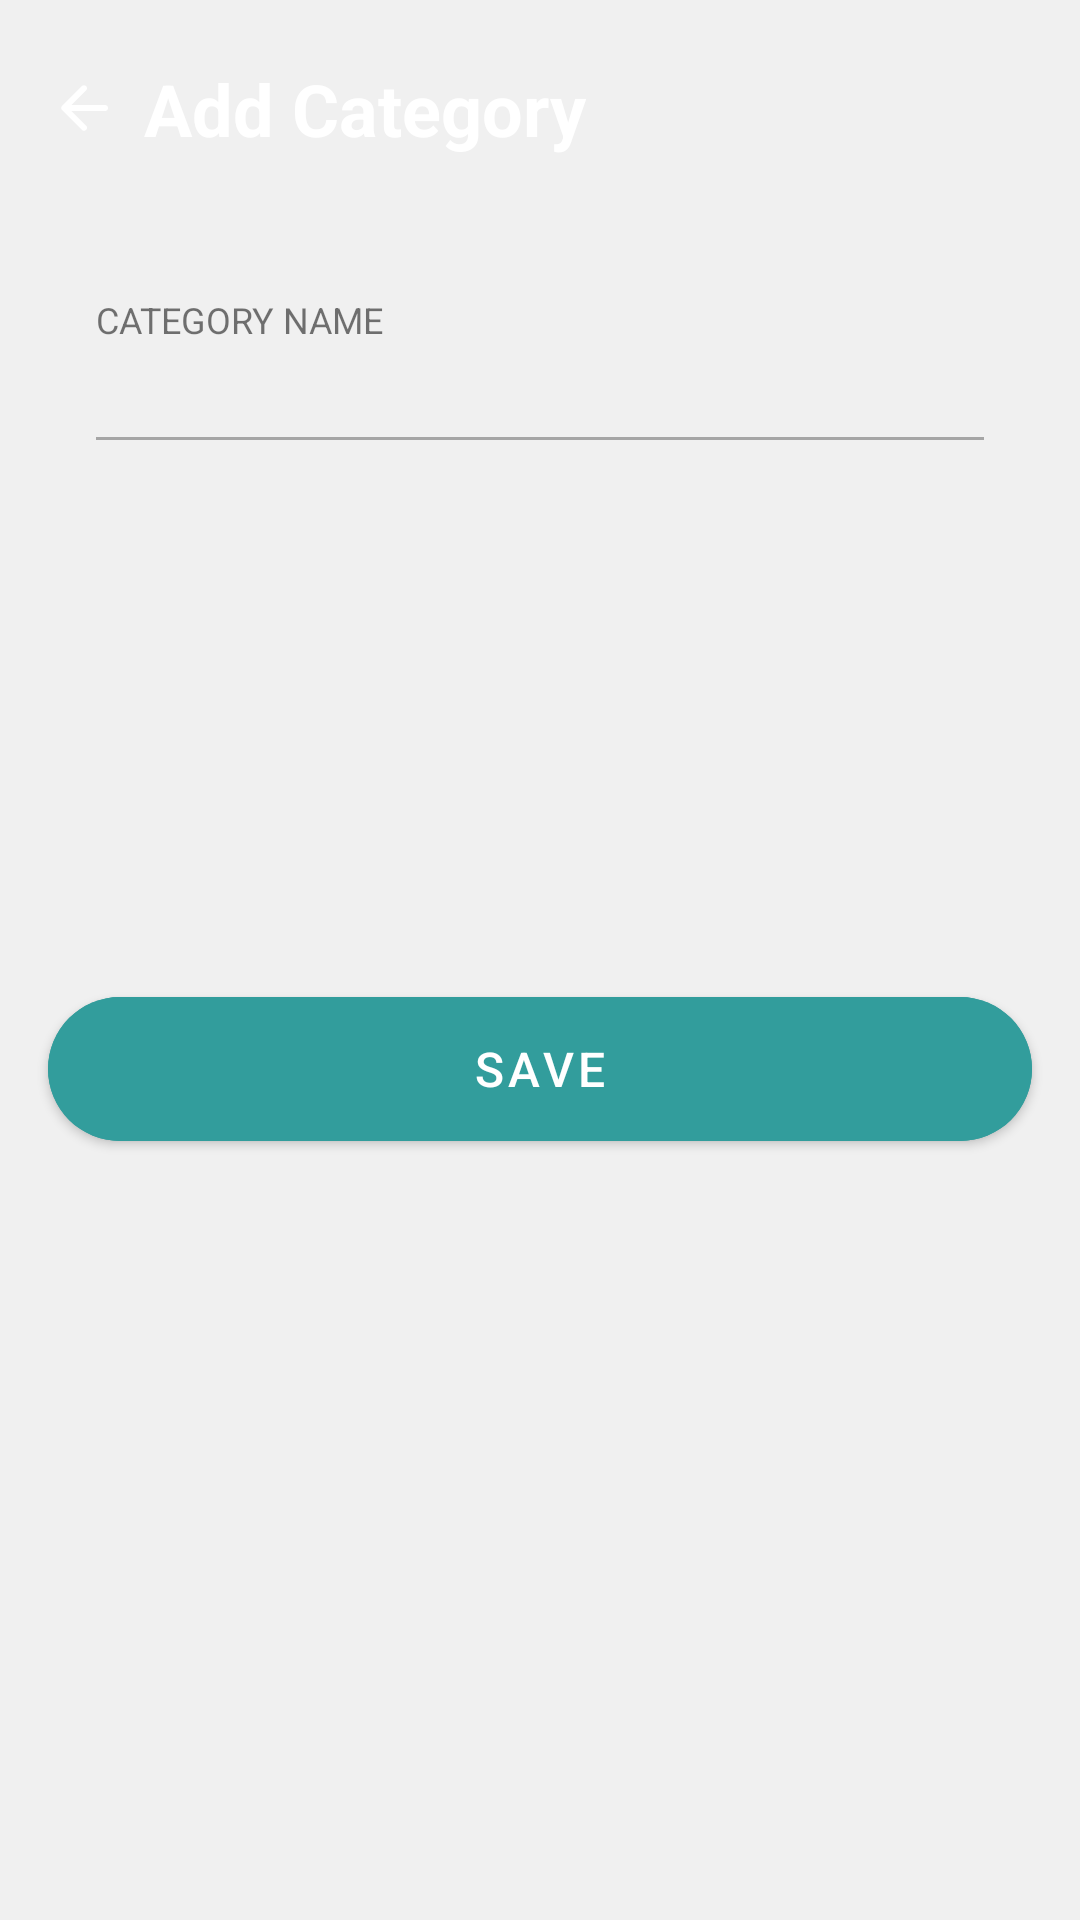

Reconstruct the res/layout file that produces this screen, plus the resources it refers to.
<!-- AndroidManifest.xml: application theme Theme.Omsetku -->
<!-- res/layout/fragment_add_category.xml -->
<?xml version="1.0" encoding="utf-8"?>
<FrameLayout xmlns:android="http://schemas.android.com/apk/res/android"
    xmlns:tools="http://schemas.android.com/tools"
    android:layout_width="match_parent"
    android:layout_height="match_parent"
    xmlns:app="http://schemas.android.com/apk/res-auto"
    tools:context=".fragment.AddCategoryFragment"
    android:background="@color/background_light_secondary">

    <androidx.constraintlayout.widget.ConstraintLayout
        android:layout_width="match_parent"
        android:layout_height="match_parent">
        
        <LinearLayout
            android:id="@+id/header"
            android:layout_width="match_parent"
            android:layout_height="wrap_content"
            android:background="@drawable/color1_rounded1_bottom"
            android:orientation="vertical"
            android:paddingHorizontal="16dp"
            android:paddingVertical="20dp"
            app:layout_constraintTop_toTopOf="parent">

            <LinearLayout
                android:id="@+id/btn_back_to_category"
                android:layout_width="wrap_content"
                android:layout_height="wrap_content"
                android:clickable="true"
                android:focusable="true"
                android:gravity="center_vertical"
                android:orientation="horizontal">

                <ImageView
                    android:layout_width="24dp"
                    android:layout_height="24dp"
                    android:layout_marginEnd="8dp"
                    android:src="@drawable/rounded_arrow_back_24"
                    app:tint="@color/pressed_white_to_textsecondarydark" />

                <TextView
                    android:layout_width="wrap_content"
                    android:layout_height="wrap_content"
                    android:text="Add Category"
                    android:textColor="@color/pressed_white_to_textsecondarydark"
                    android:textSize="24sp"
                    android:textStyle="bold" />
            </LinearLayout>
        </LinearLayout>

        
        <LinearLayout
            android:id="@+id/form_wrapper"
            android:layout_width="match_parent"
            android:layout_height="wrap_content"
            android:orientation="vertical"
            android:paddingHorizontal="16dp"
            android:paddingTop="16dp"
            app:layout_constraintTop_toBottomOf="@id/header">

            <LinearLayout
                android:layout_width="match_parent"
                android:layout_height="wrap_content"
                android:background="@drawable/white_rounded2"
                android:orientation="vertical"
                android:paddingTop="10dp"
                android:paddingBottom="8dp"
                android:paddingHorizontal="12dp">

                <TextView
                    android:layout_marginStart="4dp"
                    android:layout_width="wrap_content"
                    android:layout_height="wrap_content"
                    android:text="CATEGORY NAME"
                    android:textSize="12dp" />

                <EditText
                    android:id="@+id/input_category_name"
                    android:layout_width="match_parent"
                    android:layout_height="40dp"
                    android:backgroundTint="@color/focused_gray_to_color2"
                    android:inputType="text"
                    android:maxLines="1" />
            </LinearLayout>
        </LinearLayout>

        <com.google.android.material.button.MaterialButton
            android:id="@+id/btn_save"
            android:text="Save"
            app:layout_constraintStart_toStartOf="parent"
            app:layout_constraintBottom_toBottomOf="parent"
            app:layout_constraintTop_toTopOf="@id/form_wrapper"
            android:layout_marginHorizontal="16dp"
            style="@style/btn_form"/>
    </androidx.constraintlayout.widget.ConstraintLayout>

</FrameLayout>
<!-- resources referenced by this layout -->
<resources>
  <color name="background_light_secondary">#F0F0F0</color>
  <!-- drawable rounded_arrow_back_24 (drawable) -->
  <vector xmlns:android="http://schemas.android.com/apk/res/android" android:autoMirrored="true" android:height="32dp" android:tint="#000000" android:viewportHeight="960" android:viewportWidth="960" android:width="32dp">
        
      <path android:fillColor="@android:color/white" android:pathData="M313,520L509,716Q521,728 520.5,744Q520,760 508,772Q496,783 480,783.5Q464,784 452,772L188,508Q182,502 179.5,495Q177,488 177,480Q177,472 179.5,465Q182,458 188,452L452,188Q463,177 479.5,177Q496,177 508,188Q520,200 520,216.5Q520,233 508,245L313,440L760,440Q777,440 788.5,451.5Q800,463 800,480Q800,497 788.5,508.5Q777,520 760,520L313,520Z"/>
      
  </vector>
  <style name="btn_form" parent="Widget.MaterialComponents.Button">
          <item name="android:layout_width">match_parent</item>
          <item name="android:layout_height">60dp</item>
          <item name="cornerRadius">26dp</item>
          <item name="android:textSize">16sp</item>
          <item name="android:textColor">@color/white</item>
          <item name="android:backgroundTint">@color/color2</item>
      </style>
  <style name="Theme.Omsetku" parent="Theme.MaterialComponents.Light.NoActionBar">
          
          <item name="colorPrimary">@color/primary</item>
          <item name="colorPrimaryVariant">@color/primary_variant</item>
          <item name="colorOnPrimary">@color/white</item>
  
          
          <item name="colorSecondary">@color/secondary</item>
          <item name="colorSecondaryVariant">@color/secondary_variant</item>
          <item name="colorOnSecondary">@color/white</item>
  
          
          <item name="colorTertiary">@color/tertiary</item>
          <item name="colorOnTertiary">@color/white</item>
  
          
          <item name="android:statusBarColor">@color/status_bar_light</item>
          <item name="android:navigationBarColor">@color/white</item>
  
          
          <item name="android:colorBackground">@color/background_light</item>
          <item name="colorSurface">@color/surface_light</item>
          <item name="colorOnBackground">@color/text_primary_light</item>
          <item name="colorOnSurface">@color/text_primary_light</item>
  
          
          <item name="android:textColorPrimary">@color/text_primary_light</item>
          <item name="android:textColorSecondary">@color/text_secondary_light</item>
  
          
          <item name="colorControlNormal">@color/color1</item>
          <item name="colorControlActivated">@color/color2</item>
  
          
          <item name="colorError">@color/error</item>
          <item name="colorOnError">@color/white</item>
  
          
          <item name="elevationOverlayEnabled">false</item>
          <item name="android:windowLightStatusBar">false</item>
      </style>
  <color name="white">#FFFFFF</color>
  <color name="color2">#329D9C</color>
  <color name="primary">#205072</color>
  <color name="primary_variant">#163850</color>
  <color name="secondary">#329D9C</color>
  <color name="secondary_variant">#236e6d</color>
  <color name="tertiary">#56C596</color>
  <color name="status_bar_light">#173F57</color>
  <color name="background_light">#FFFFFF</color>
  <color name="surface_light">#FFFFFF</color>
  <color name="text_primary_light">#212121</color>
  <color name="text_secondary_light">#757575</color>
  <color name="color1">#205072</color>
  <color name="error">#B00020</color>
</resources>
